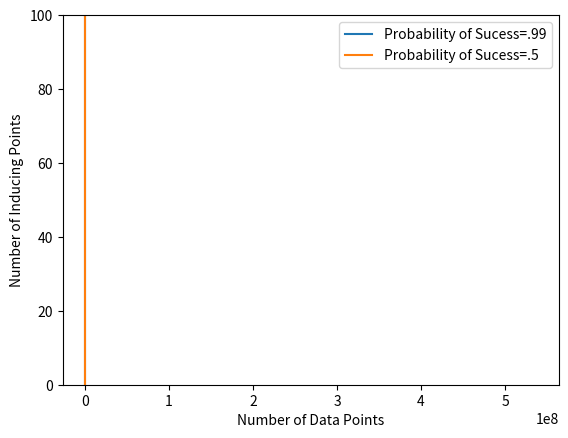

Source code (Python):
#define model,input distribution,amount of data, bound on norm of y, and M, this returns the corresponding bound on the KL-divergence that holds with probability
#success
import numpy as np
import matplotlib.pyplot as plt
import scipy.optimize
#kernel params
k_var = 1
k_ls = .1

#likelihood noise
sigma_n = .1

#Number of data points
N = 100000
M = 500
# input density parameters
p_sd = 1

# #Kl-threshold
# epsilon = .1

#success probability
p_success = 0.9

#bound on \|y\|^2
bound_y = 2 * N


def KL_bound(k_var,k_ls,sigma_n,N,p_sd,p_success,bound_y, M):
    # calculations
    a = 1. / (4 * np.square(p_sd))
    b = 1. / (2 * np.square(k_ls))
    c = np.sqrt(np.square(a) + 2 * a * b)
    A = a + b + c
    B = b / A
    delta = 1 - np.sqrt(p_success)
    first_term = (M+1)*np.power(B,M)*N * k_var*np.sqrt(2*a) / (2*np.sqrt(A)*np.square(sigma_n)*np.square(delta)*(1-B))
    second_term = 1 +  bound_y/np.square(sigma_n)
    return first_term*second_term

N= 1e7
KLs_50 = []
KLs_99 = []
Ms = np.arange(200,500,5)
for m in Ms:
    KL_50 = KL_bound(k_var, k_ls, sigma_n, N, p_sd, p_success=.5, bound_y=2, M=m)
    KL_99 = KL_bound(k_var,k_ls,sigma_n,N,p_sd,p_success = .99 ,bound_y=2, M=m)
    KLs_99.append(KL_99)
    KLs_50.append(KL_50)
plt.plot(Ms,KLs_99)
plt.plot(Ms,KLs_50)
plt.ylim([0,100])
plt.legend(["Probability of Sucess=.99","Probability of Sucess=.5"])

plt.xlabel("Number of Inducing Points")
plt.ylabel("Bounds on KL-divergence")
plt.show()

print(KL_bound(k_var,k_ls,sigma_n,N,p_sd,p_success,bound_y, 514))

#NOTE THIS CODE IS SIMPLY ILLUSTRATIVE, i have made the very loose upper bound, M+1 < N. An improved approach is to use a root solver

def func(M,B,c):
    return (M+1) * np.power(B,M) - c


def smallest_m(k_var,k_ls,sigma_n,N,p_sd,p_success,bound_y, KL_threshold):
    a = 1. / (4 * np.square(p_sd))
    b = 1. / (2 * np.square(k_ls))
    c = np.sqrt(np.square(a) + 2 * a * b)
    A = a + b + c
    B = b / A
    delta = 1 - np.sqrt(p_success)
    first_term = N * k_var * np.sqrt(2 * a) / (2 * np.sqrt(A) * np.square(sigma_n) * np.square(delta) * (1 - B))
    second_term = 1 +  bound_y/np.square(sigma_n)
    KL_bound_constant = first_term * second_term
    M_guess = np.log(KL_bound_constant/KL_threshold)/np.log(1/B) -2
    fun = func
    M = scipy.optimize.bisect(fun,a = M_guess,b=M_guess*2,args=(B,KL_threshold/KL_bound_constant))
    return np.ceil(M)

print(smallest_m(k_var,k_ls,sigma_n,N,p_sd,p_success,bound_y, .1))
Ns = np.power(2, np.arange(20,30))
Ms_99 = []
Ms_50 = []
for N in Ns:
    M_50 = smallest_m(k_var, k_ls, sigma_n, N, p_sd, p_success=.5, bound_y=2, KL_threshold=1)
    M_99 = smallest_m(k_var,k_ls,sigma_n,N,p_sd,p_success = .99,bound_y=2, KL_threshold =1)
    Ms_99.append(np.ceil(M_99))
    Ms_50.append(np.ceil(M_50))
plt.plot(Ns,Ms_99)
plt.plot(Ns,Ms_50)
plt.legend(["Probability of Sucess=.99","Probability of Sucess=.5"])
plt.xlabel("Number of Data Points")
plt.ylabel("Number of Inducing Points")
plt.show()